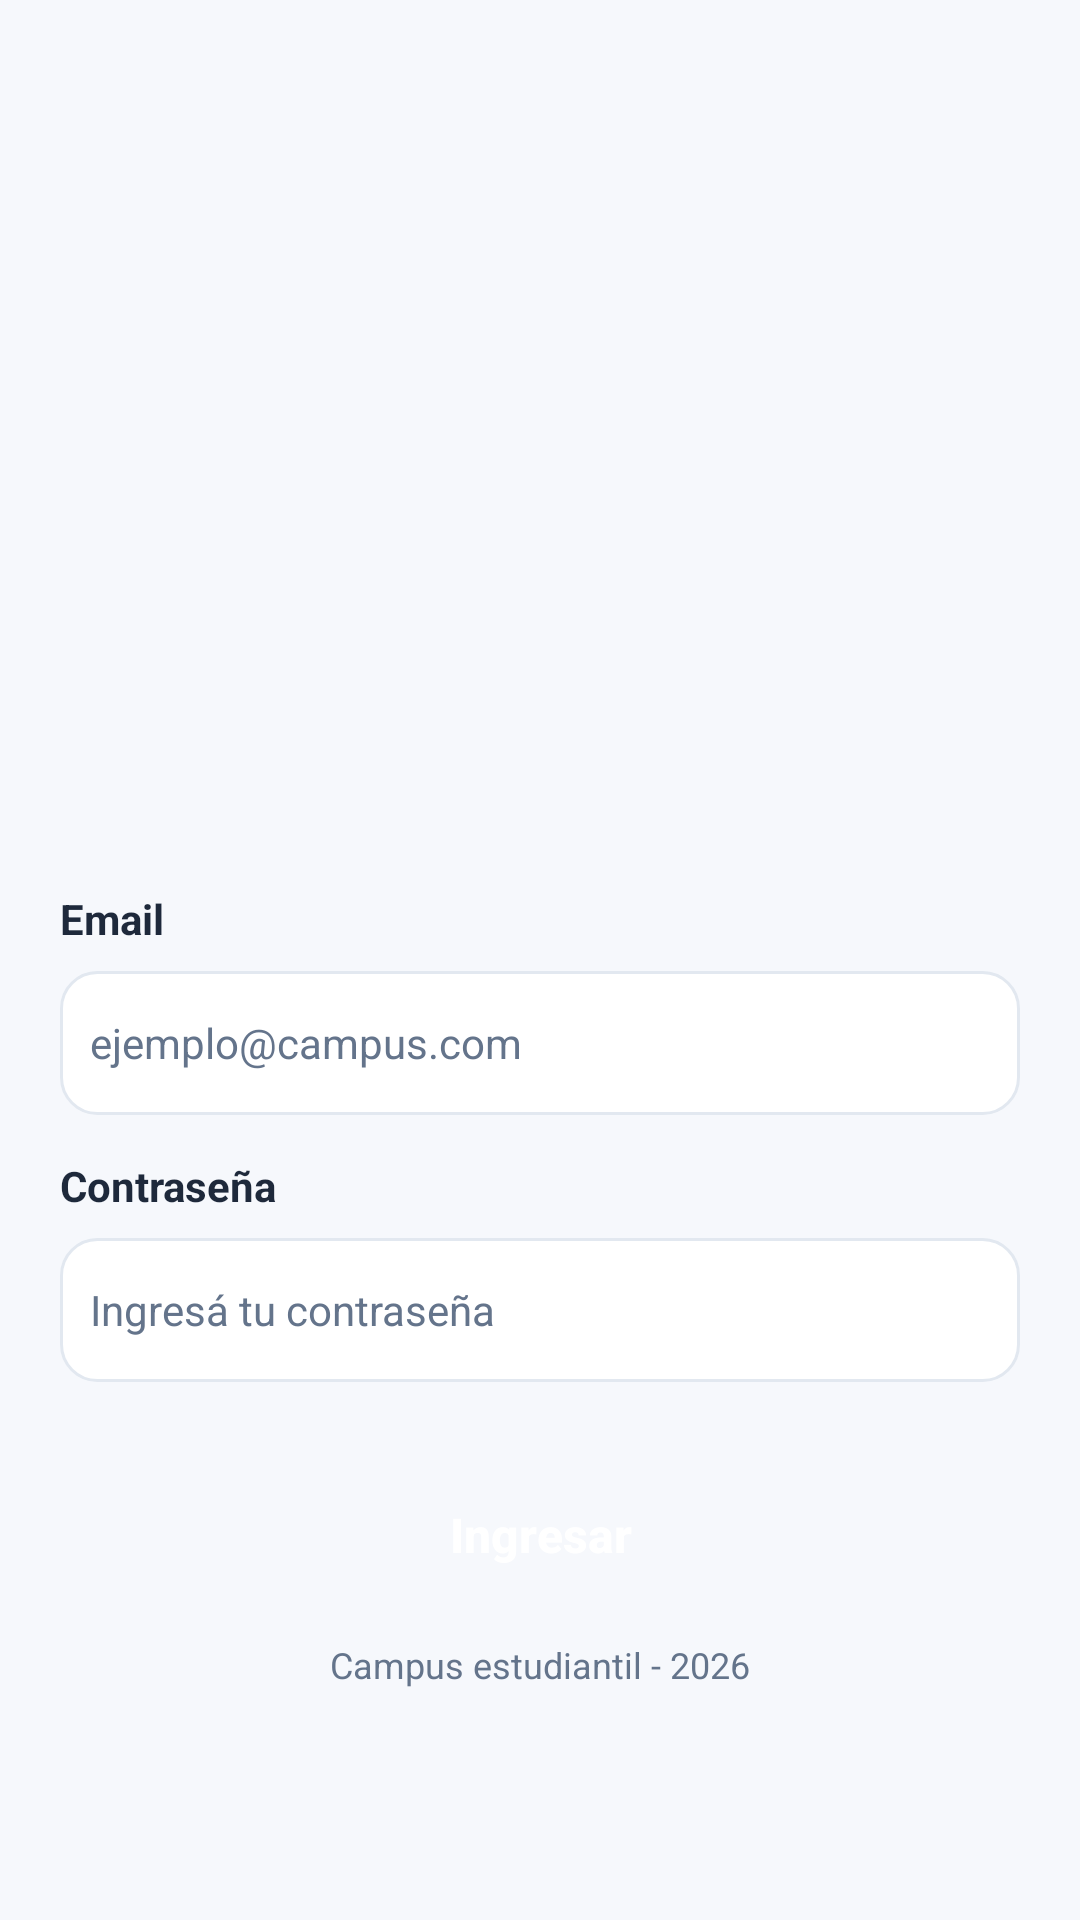

The Android layout XML behind this screen, and the referenced resources:
<!-- AndroidManifest.xml: application theme Theme.AppCampus -->
<!-- res/layout/activity_main.xml -->
<?xml version="1.0" encoding="utf-8"?>
<androidx.constraintlayout.widget.ConstraintLayout
    android:id="@+id/main"
    xmlns:android="http://schemas.android.com/apk/res/android"
    xmlns:app="http://schemas.android.com/apk/res-auto"
    xmlns:tools="http://schemas.android.com/tools"
    android:layout_width="match_parent"
    android:layout_height="match_parent"
    android:background="@color/colorBackground"
    tools:context=".MainActivity">

    <ScrollView
        android:id="@+id/scrollLogin"
        android:layout_width="0dp"
        android:layout_height="0dp"
        android:fillViewport="true"
        android:paddingStart="@dimen/margin_screen"
        android:paddingEnd="@dimen/margin_screen"
        app:layout_constraintTop_toTopOf="parent"
        app:layout_constraintBottom_toBottomOf="parent"
        app:layout_constraintStart_toStartOf="parent"
        app:layout_constraintEnd_toEndOf="parent">

        <LinearLayout
            android:id="@+id/contenedorLogin"
            android:layout_width="match_parent"
            android:layout_height="match_parent"
            android:gravity="center"
            android:orientation="vertical">

            <ImageView
                android:id="@+id/logoCampus"
                android:layout_width="@dimen/logo_size"
                android:layout_height="@dimen/logo_size"
                android:layout_marginBottom="@dimen/space_lg"
                android:contentDescription="@string/logo_campus"
                android:scaleType="fitCenter"
                android:src="@drawable/logo_campus_estudiantil" />

            <TextView
                android:id="@+id/labelEmail"
                android:layout_width="match_parent"
                android:layout_height="wrap_content"
                android:text="@string/login_email"
                android:textColor="@color/textPrimary"
                android:textSize="@dimen/text_regular"
                android:textStyle="bold" />

            <EditText
                android:id="@+id/inputEmail"
                android:layout_width="match_parent"
                android:layout_height="@dimen/input_height"
                android:layout_marginTop="@dimen/space_sm"
                android:layout_marginBottom="@dimen/form_field_margin"
                android:background="@drawable/bg_input"
                android:hint="@string/login_email_hint"
                android:inputType="textEmailAddress"
                android:padding="@dimen/padding_small"
                android:textColor="@color/textPrimary"
                android:textColorHint="@color/textSecondary"
                android:textSize="@dimen/text_regular" />

            <TextView
                android:id="@+id/labelPassword"
                android:layout_width="match_parent"
                android:layout_height="wrap_content"
                android:text="@string/login_password"
                android:textColor="@color/textPrimary"
                android:textSize="@dimen/text_regular"
                android:textStyle="bold" />

            <EditText
                android:id="@+id/inputPassword"
                android:layout_width="match_parent"
                android:layout_height="@dimen/input_height"
                android:layout_marginTop="@dimen/space_sm"
                android:layout_marginBottom="@dimen/space_lg"
                android:background="@drawable/bg_input"
                android:hint="@string/login_password_hint"
                android:inputType="textPassword"
                android:padding="@dimen/padding_small"
                android:textColor="@color/textPrimary"
                android:textColorHint="@color/textSecondary"
                android:textSize="@dimen/text_regular" />

            <Button
                android:id="@+id/btnIngresar"
                android:layout_width="match_parent"
                android:layout_height="46dp"
                android:layout_marginTop="8dp"
                android:background="@drawable/bg_button"
                android:backgroundTint="@null"
                android:text="@string/ingresar"
                android:textAllCaps="false"
                android:textColor="@color/textWhite"
                android:textSize="16sp"
                android:textStyle="bold" />

            <TextView
                android:id="@+id/txtDemoAcademica"
                android:layout_width="match_parent"
                android:layout_height="wrap_content"
                android:layout_marginTop="@dimen/space_md"
                android:gravity="center"
                android:text="@string/login_demo"
                android:textColor="@color/textSecondary"
                android:textSize="@dimen/text_small" />

        </LinearLayout>

    </ScrollView>

</androidx.constraintlayout.widget.ConstraintLayout>
<!-- resources referenced by this layout -->
<resources>
  <color name="colorBackground">#F6F8FC</color>
  <color name="textPrimary">#1E293B</color>
  <color name="textSecondary">#64748B</color>
  <color name="textWhite">#FFFFFF</color>
  <dimen name="form_field_margin">14dp</dimen>
  <dimen name="input_height">48dp</dimen>
  <dimen name="logo_size">200dp</dimen>
  <dimen name="margin_screen">20dp</dimen>
  <dimen name="padding_small">10dp</dimen>
  <dimen name="space_lg">20dp</dimen>
  <dimen name="space_md">12dp</dimen>
  <dimen name="space_sm">8dp</dimen>
  <dimen name="text_regular">14sp</dimen>
  <dimen name="text_small">12sp</dimen>
  <!-- drawable bg_input (drawable) -->
  <?xml version="1.0" encoding="utf-8"?>
  <shape xmlns:android="http://schemas.android.com/apk/res/android">
      <solid android:color="@color/cardBackground" />
      <corners android:radius="@dimen/card_radius" />
      <stroke
          android:width="@dimen/border_width"
          android:color="@color/cardBorder" />
  </shape>
  <string name="ingresar">Ingresar</string>
  <string name="login_demo">Campus estudiantil - 2026</string>
  <string name="login_email">Email</string>
  <string name="login_email_hint">ejemplo@campus.com</string>
  <string name="login_password">Contraseña</string>
  <string name="login_password_hint">Ingresá tu contraseña</string>
  <string name="logo_campus">Logo Campus</string>
  <style name="Theme.AppCampus" parent="Base.Theme.AppCampus" />
  <color name="cardBackground">#FFFFFF</color>
  <dimen name="card_radius">12dp</dimen>
  <dimen name="border_width">1dp</dimen>
  <color name="cardBorder">#E2E8F0</color>
  <style name="Base.Theme.AppCampus" parent="Theme.Material3.DayNight.NoActionBar">
  
          <item name="colorPrimary">@color/colorPrimary</item>
          <item name="colorOnPrimary">@color/textWhite</item>
  
          <item name="colorSecondary">@color/colorAccentTurquoise</item>
          <item name="colorOnSecondary">@color/textWhite</item>
  
          <item name="colorTertiary">@color/colorAccentPink</item>
          <item name="colorOnTertiary">@color/textWhite</item>
  
  
          <item name="android:windowBackground">@color/colorBackground</item>
          <item name="colorSurface">@color/cardBackground</item>
          <item name="colorOnSurface">@color/textPrimary</item>
  
          <item name="android:colorAccent">@color/colorAccent</item>
          <item name="colorAccent">@color/colorAccent</item>
      </style>
  <color name="colorPrimary">#2563EB</color>
  <color name="colorAccentTurquoise">#13D8B5</color>
  <color name="colorAccentPink">#E6007E</color>
  <color name="colorAccent">#38BDF8</color>
</resources>
